Image classification data set "data" (Cucho145U/fideosDeep on GitHub). Class labels (2): fried noodles, soup noodles.

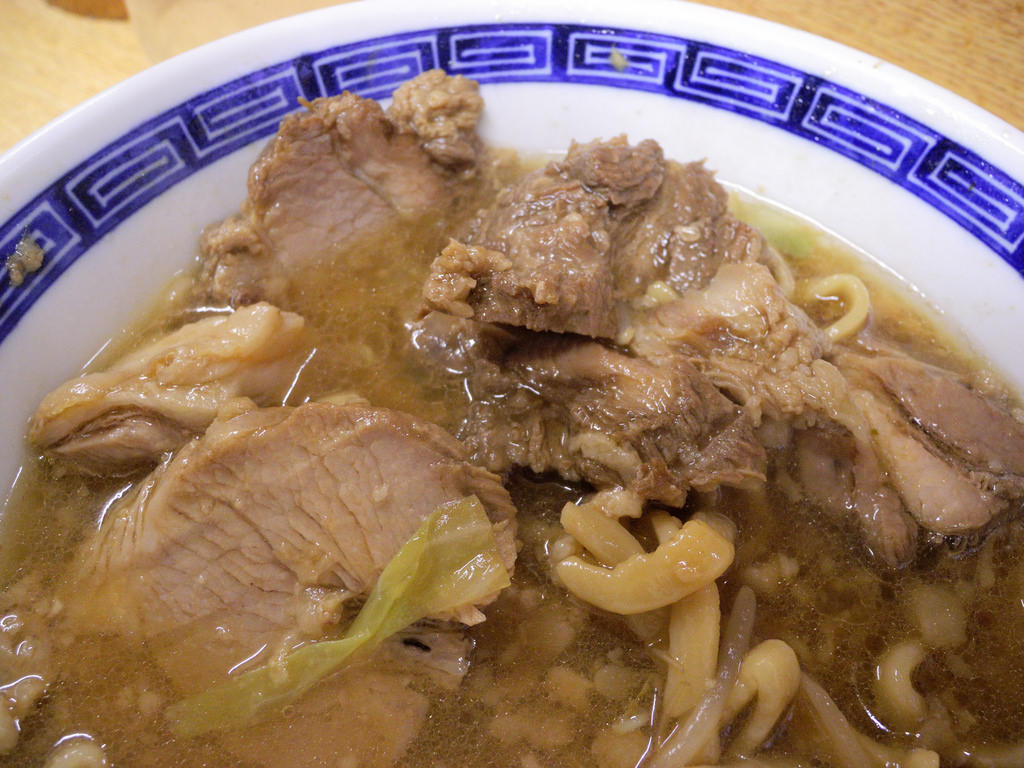
Label: soup noodles

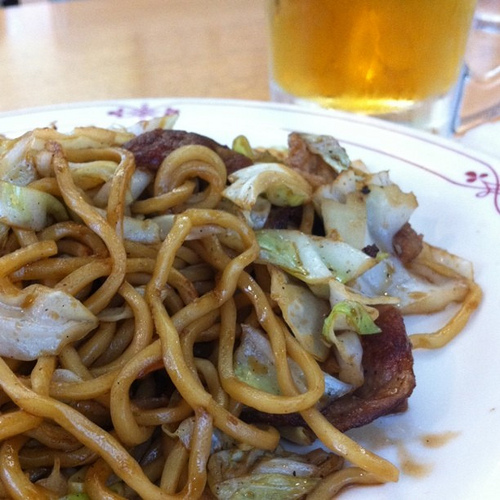
Label: fried noodles

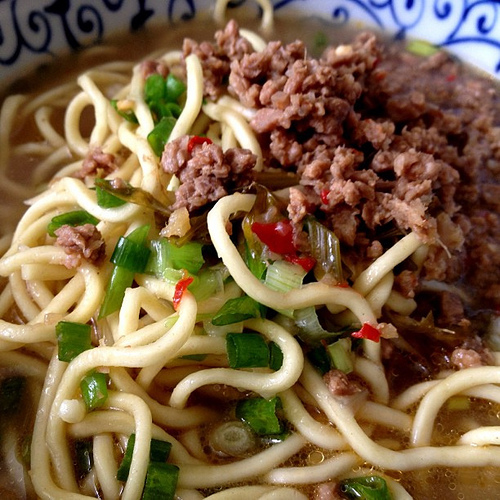
Label: soup noodles

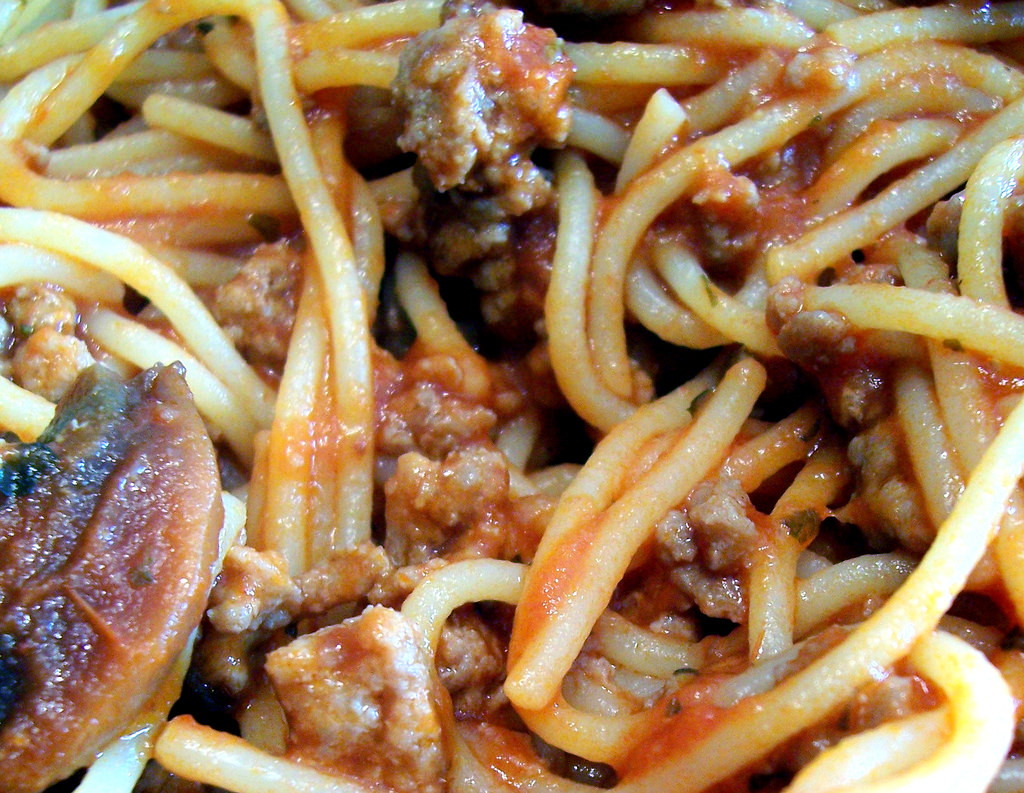
Label: fried noodles

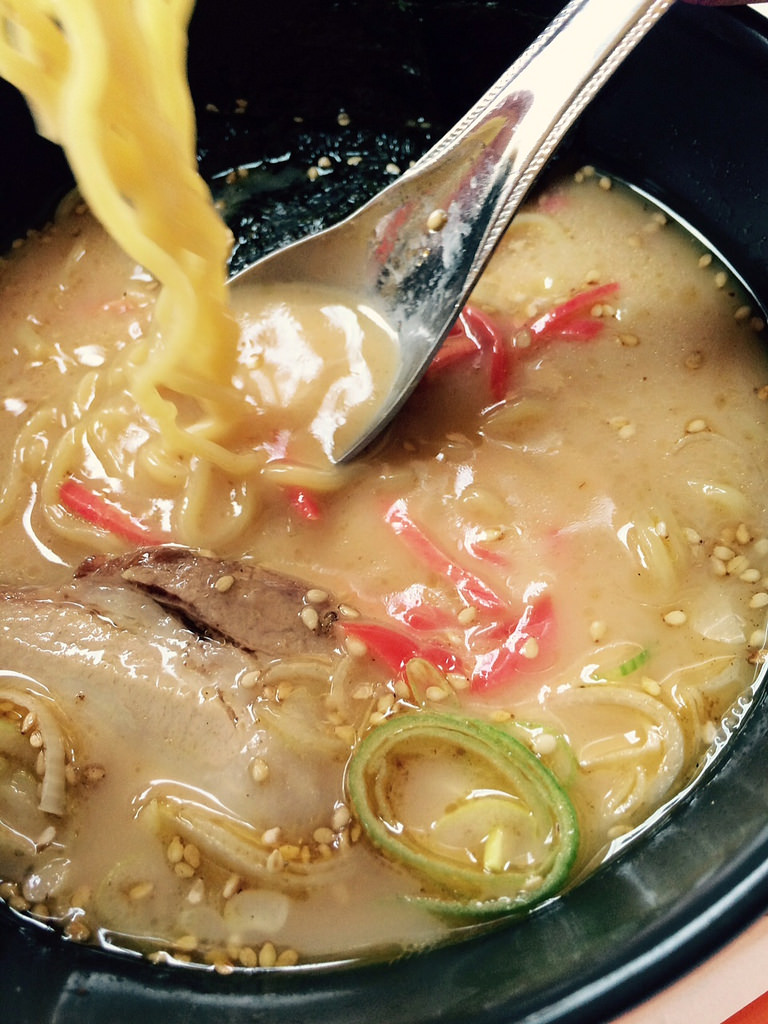
Label: soup noodles

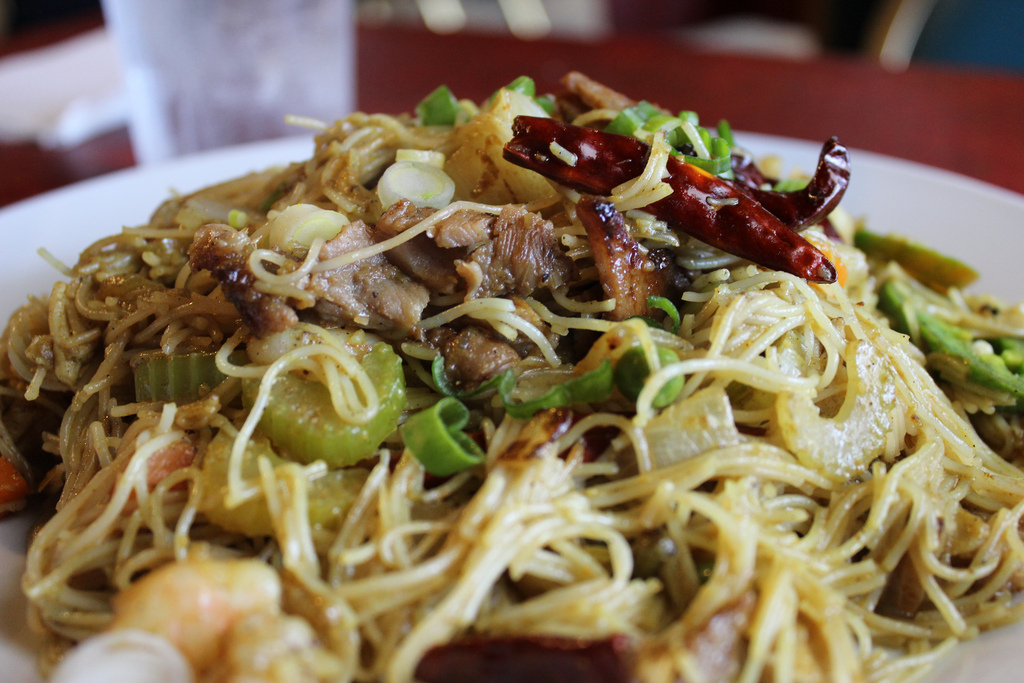
Label: fried noodles
